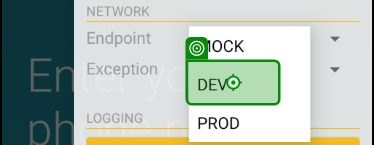
Task: Test Automation Project
Workflow: Shipping-Current date automatically selected - Copy (1)

Step 1: Tap (repeated 2 times)

Step 3: type [Phn_no] (no picture)

Step 4: type [code] (no picture)

Step 5: Tap (no picture)

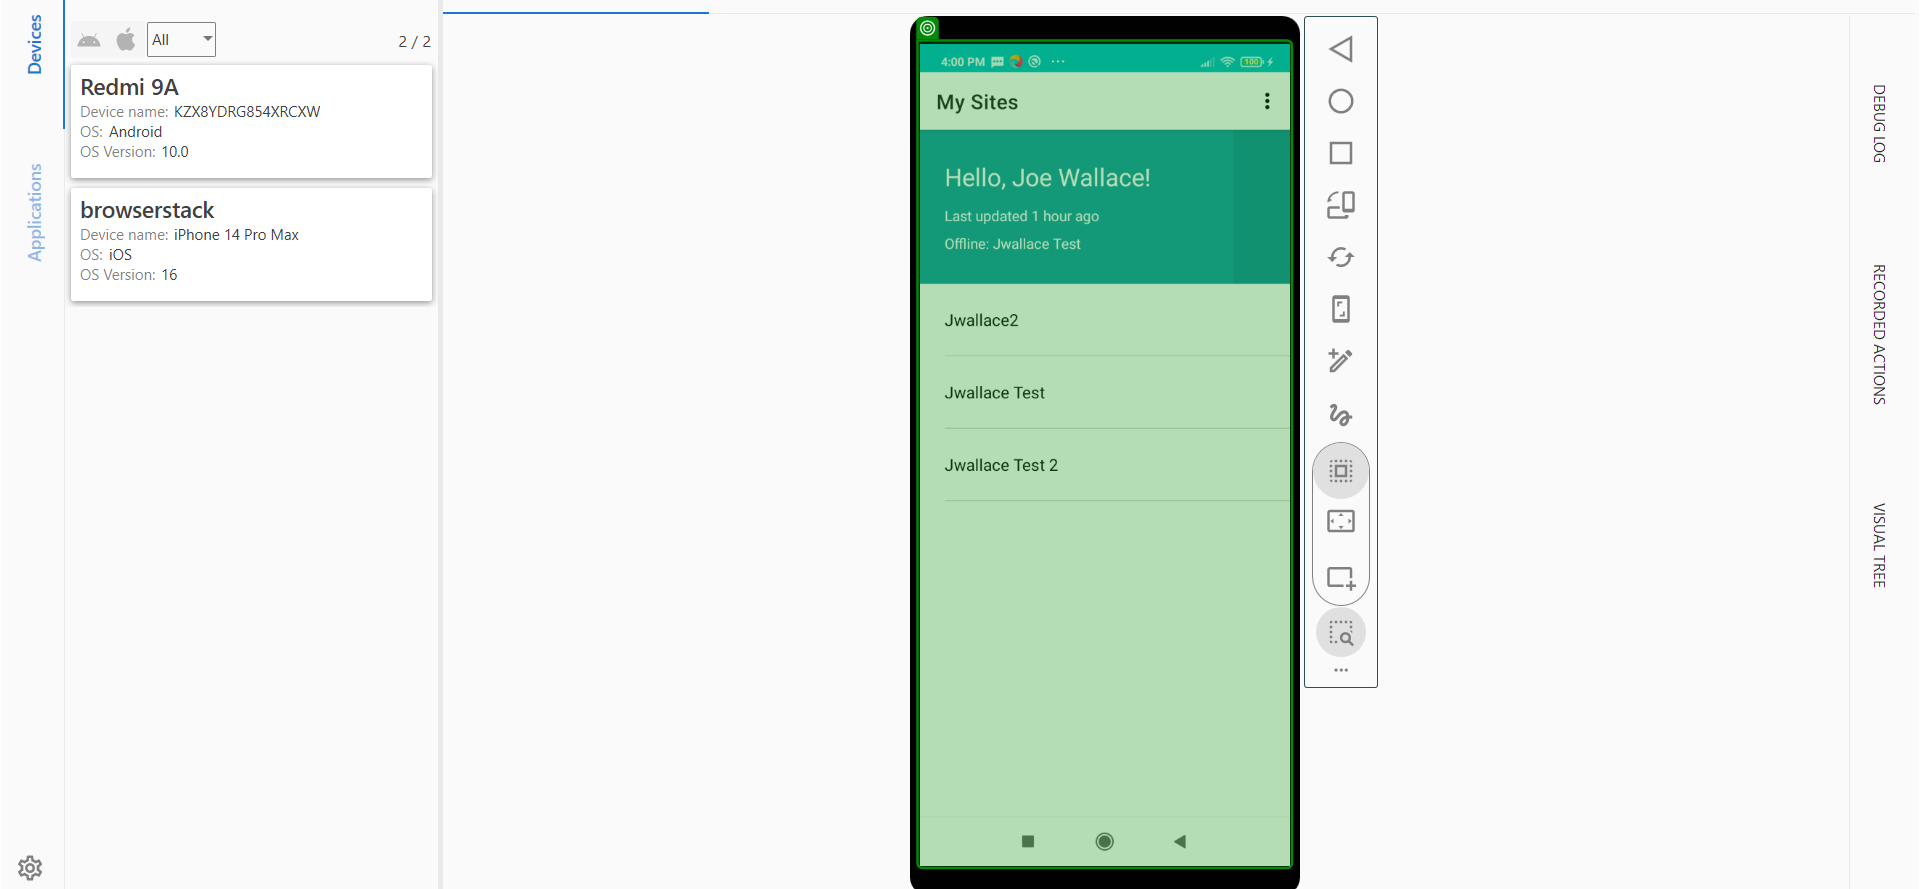
Step 6: check 'graphic Screenshot'

Step 7: Tap (no picture) (repeated 2 times)

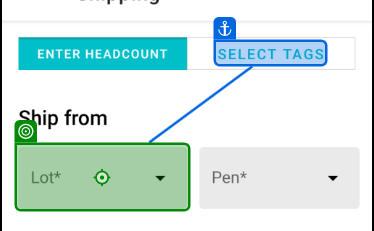
Step 9: Tap

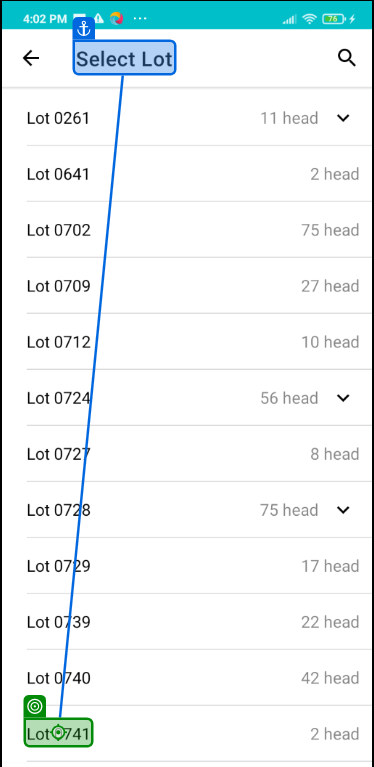
Step 10: Tap

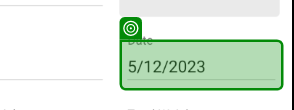
Step 11: find

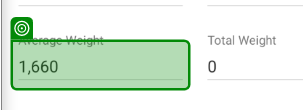
Step 12: find